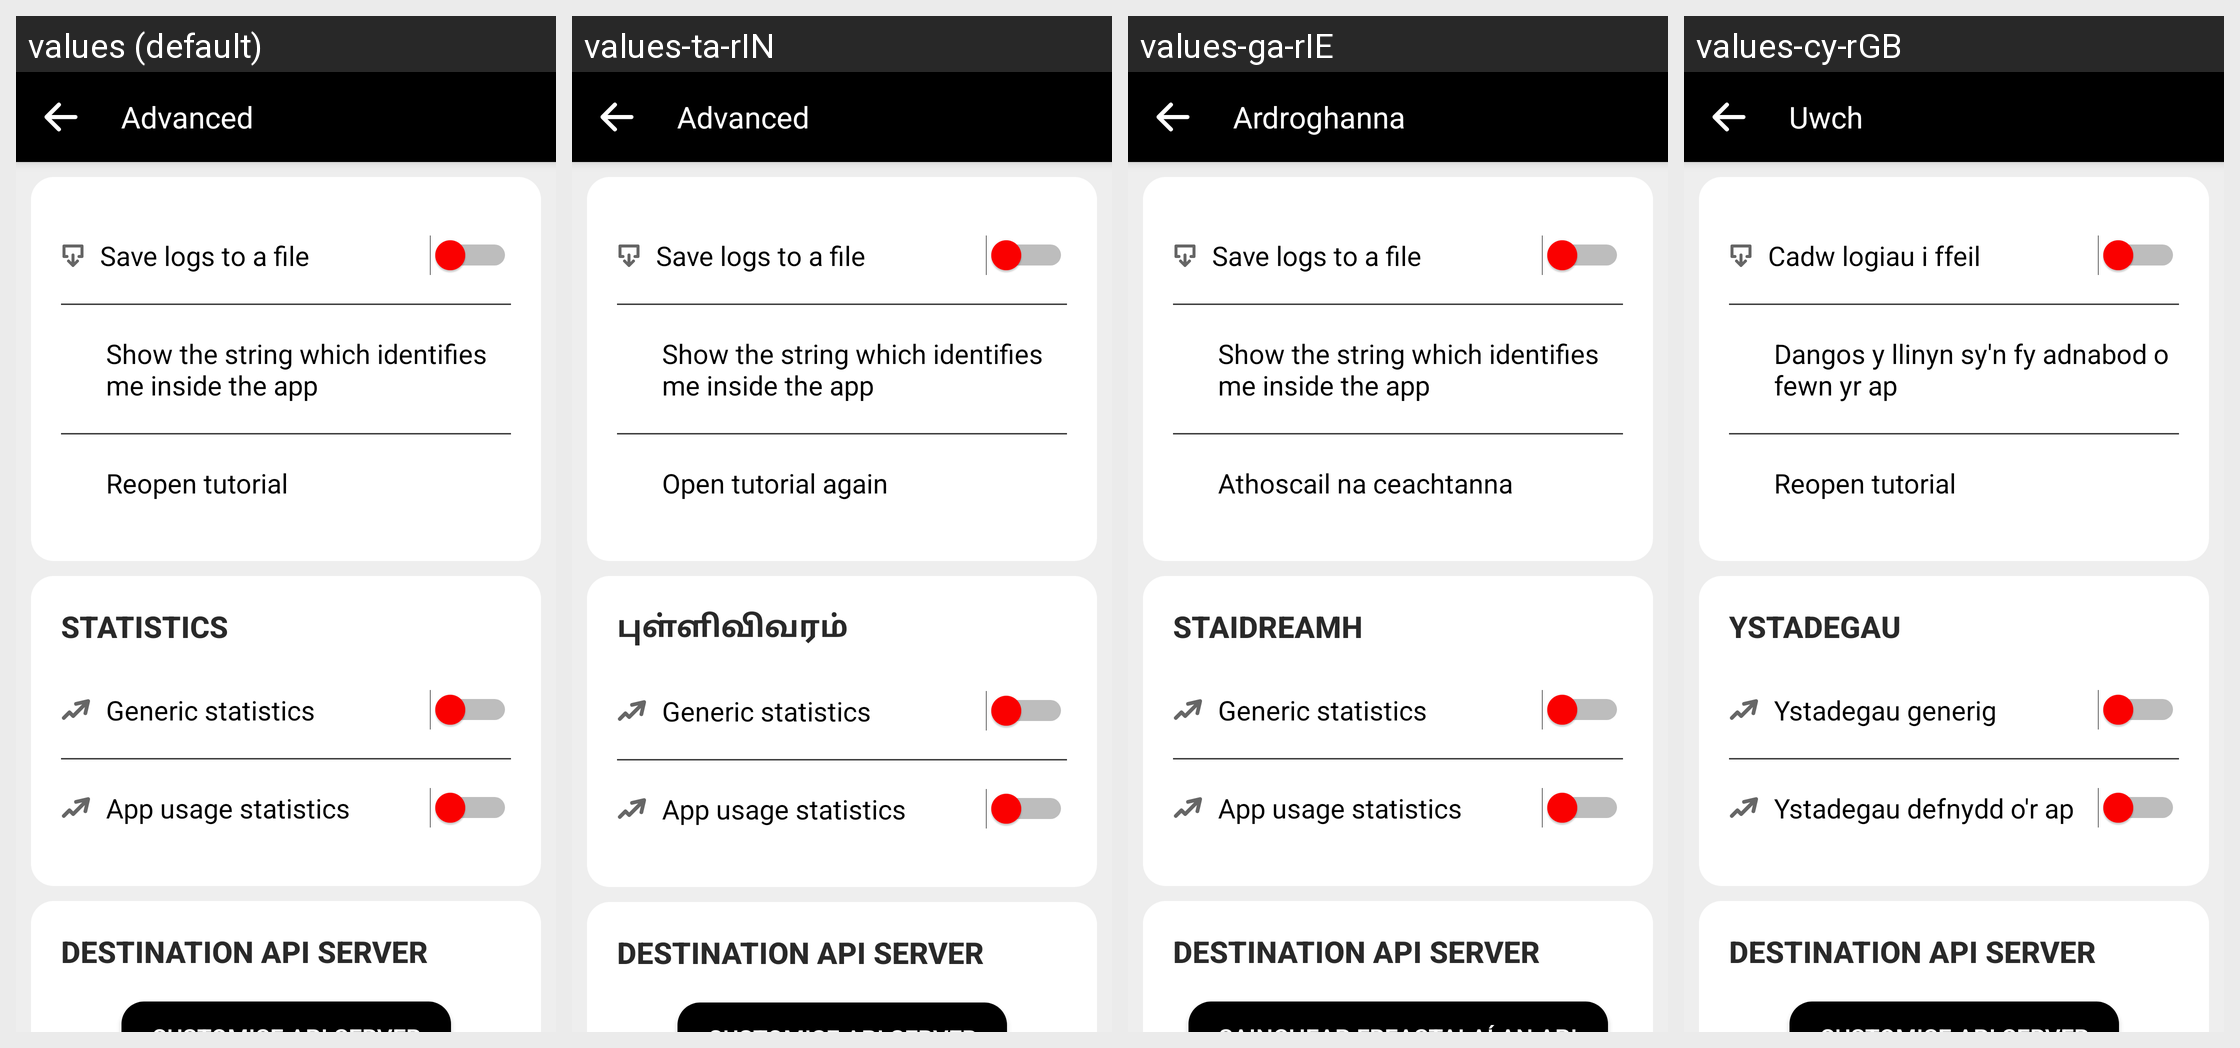

This grid shows one Android layout under several languages. Give, for every string resource on the screen, its name, the default text and each shown locale's text.
Android screen res/layout/fragment_advanced_settings.xml rendered under 4 locales, left to right: values (default), values-ta-rIN, values-ga-rIE, values-cy-rGB. Device: Nexus 5 (rendered at 1080×1920; each locale shown at half size, 540×960, under a caption strip naming it); theme AppTheme.
Other locales in the repository, not shown: values-ar, values-ar-rSA, values-as-rIN, values-ast-rES, values-az-rAZ, values-ba-rRU, values-be-rBY, values-bg-rBG, values-bn-rBD, values-br-rFR, values-ca, values-ca-rES, values-ckb-rIR, values-cs, values-cs-rCZ, values-da-rDK, values-de, values-de-rDE, values-dv-rMV, values-el-rGR, values-eo, values-eo-rUY, values-es, values-es-rES, values-et, values-et-rEE, values-eu, values-eu-rES, values-fa, values-fa-rIR, values-fi-rFI, values-fr, values-fr-rFR, values-fy-rNL, values-gl-rES, values-gn-rPY, values-hi-rIN, values-hu-rHU, values-ia, values-ig-rNG, values-in-rID, values-it, values-it-rIT, values-ja-rJP, values-ka-rGE, values-kab, values-kk-rKZ, values-ko-rKR, values-ky-rKG, values-lg-rUG, values-lt-rLT, values-lv-rLV, values-mt-rMT, values-nl, values-nl-rNL, values-or-rIN, values-pa-rIN, values-pl-rPL, values-pt-rPT, values-ro-rRO, values-ru, values-ru-rRU, values-sc-rIT, values-sk, values-sk-rSK, values-sl-rSI, values-sr-rSP, values-sv, values-sv-rSE, values-sw-rKE, values-ta, values-th-rTH, values-tok, values-tr, values-tr-rTR, values-tt-rRU, values-ug-rCN, values-uk-rUA, values-uz-rUZ, values-vi-rVN, values-zgh, values-zh-rCN, values-zh-rHK, values-zh-rTW.
Strings drawn on this screen, with the default value and each locale's value (text and hints the layout hard-codes, and strings that could not be matched under every locale, appear in the picture but are not listed):

title_advanced_settings
  values: Advanced
  values-ta-rIN: Advanced
  values-ga-rIE: Ardroghanna
  values-cy-rGB: Uwch

txt_show_string_which_identify_me
  values: Show the string which identifies me inside the app
  values-ta-rIN: Show the string which identifies me inside the app
  values-ga-rIE: Show the string which identifies me inside the app
  values-cy-rGB: Dangos y llinyn sy'n fy adnabod o fewn yr ap

title_sub_section_statistics
  values: Statistics
  values-ta-rIN: புள்ளிவிவரம்
  values-ga-rIE: Staidreamh
  values-cy-rGB: Ystadegau

txt_generic_statistics
  values: Generic statistics
  values-ta-rIN: Generic statistics
  values-ga-rIE: Generic statistics
  values-cy-rGB: Ystadegau generig

txt_app_usage_statistics
  values: App usage statistics
  values-ta-rIN: App usage statistics
  values-ga-rIE: App usage statistics
  values-cy-rGB: Ystadegau defnydd o'r ap

title_sub_section_destination_api_server
  values: Destination API server
  values-ta-rIN: Destination API server
  values-ga-rIE: Destination API server
  values-cy-rGB: Destination API server

label_destination_api_server
  values: Destination API server
  values-ta-rIN: Destination API server
  values-ga-rIE: Destination API server
  values-cy-rGB: Destination API server
